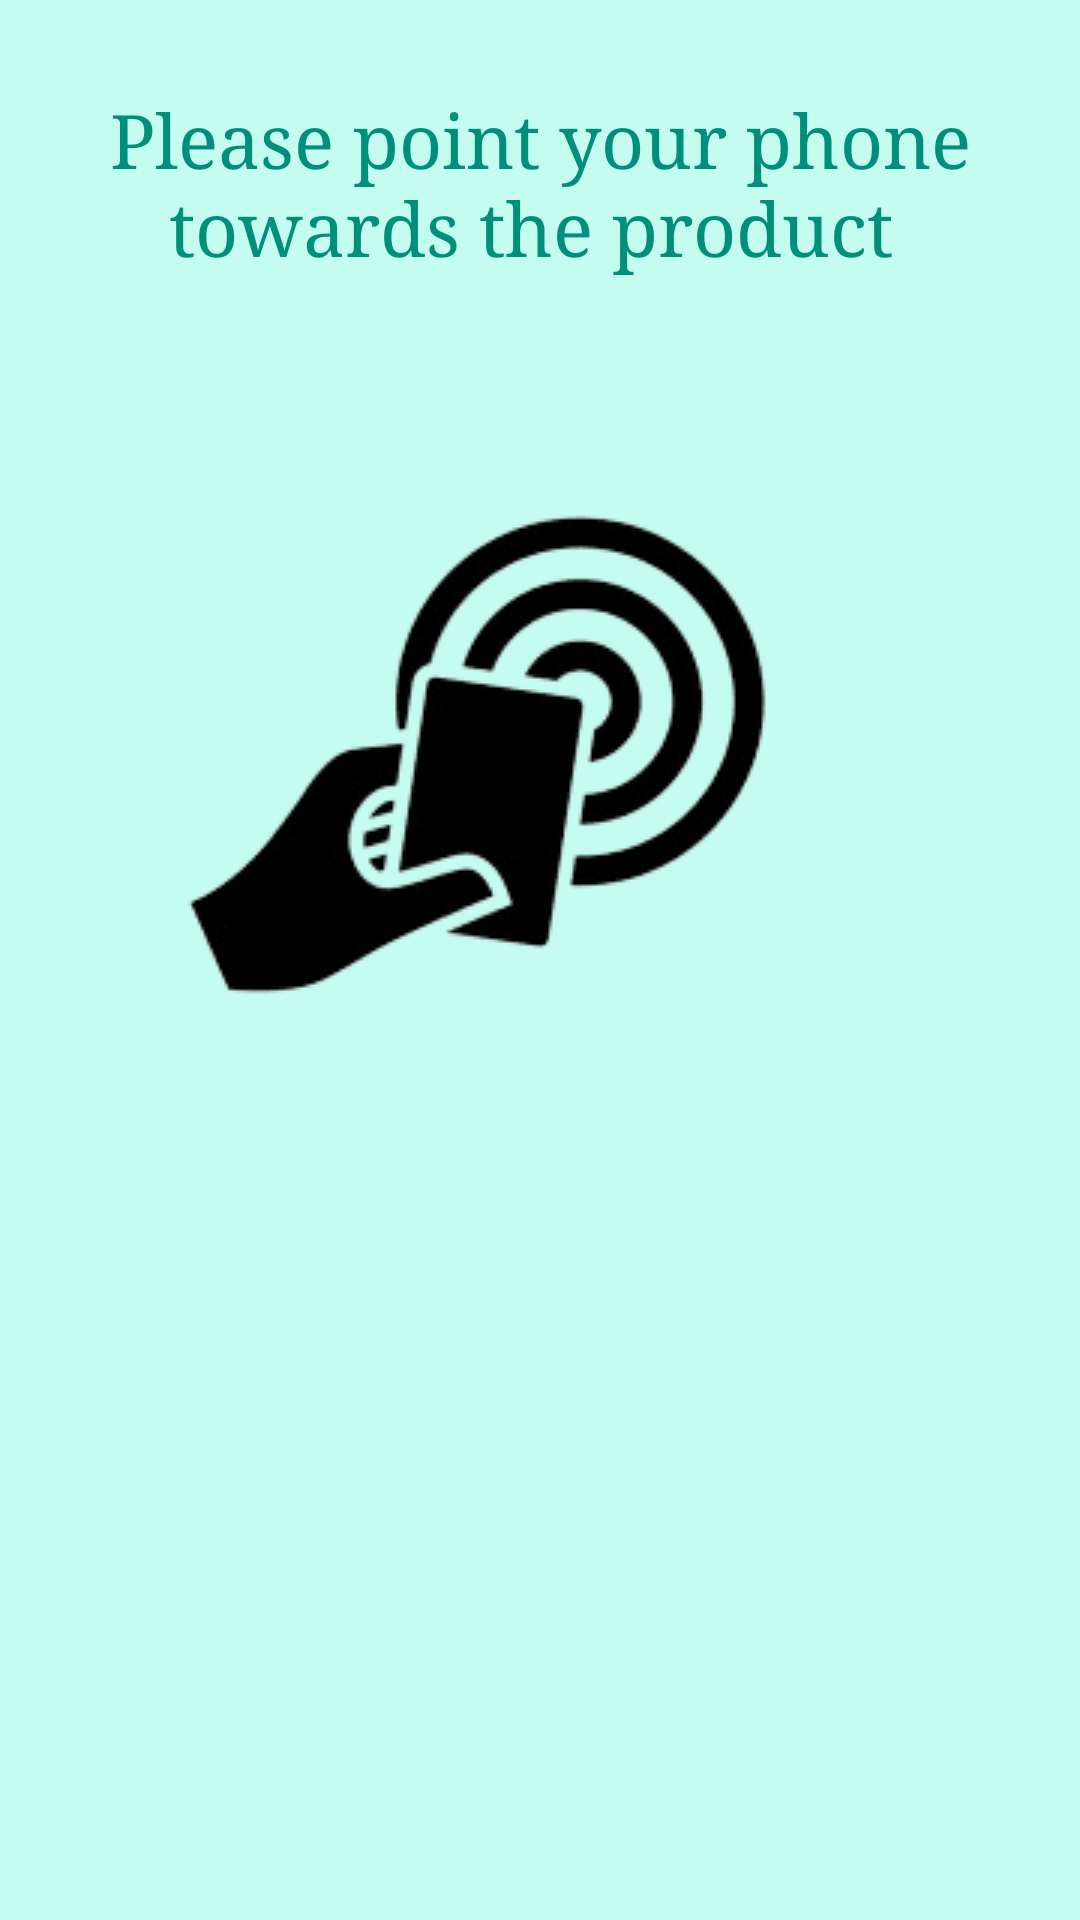

The Android layout XML behind this screen, and the referenced resources:
<!-- AndroidManifest.xml: application theme Theme.ScanMeV1 -->
<!-- res/layout/scan.xml -->
<?xml version="1.0" encoding="utf-8"?>
<androidx.constraintlayout.widget.ConstraintLayout
    xmlns:android="http://schemas.android.com/apk/res/android"
    xmlns:app="http://schemas.android.com/apk/res-auto"
    xmlns:tools="http://schemas.android.com/tools"
    android:layout_width="match_parent"
    android:layout_height="match_parent"
    android:background="@color/color_bg">

    <RelativeLayout
        android:layout_width="match_parent"
        android:layout_height="match_parent"
        app:layout_constraintEnd_toEndOf="parent"
        app:layout_constraintStart_toStartOf="parent"
        tools:layout_editor_absoluteY="91dp">

        <TextView
            style="@style/MyAppStyle"
            android:text="Please point your phone towards the product "
            android:textSize="25sp">

        </TextView>

        <ImageView
            android:id="@+id/imageView6"
            android:layout_width="wrap_content"
            android:layout_height="wrap_content"
            android:layout_alignParentTop="true"
            android:layout_alignParentEnd="true"
            android:layout_alignParentRight="true"
            android:layout_marginTop="123dp"
            android:layout_marginEnd="71dp"
            android:layout_marginRight="71dp"
            app:srcCompat="@drawable/scan" />

    </RelativeLayout>

</androidx.constraintlayout.widget.ConstraintLayout>
<!-- resources referenced by this layout -->
<resources>
  <color name="color_bg">#C4FCEF</color>
  <!-- drawable scan: png bitmap (drawable-v24, 15215 bytes) -->
  <style name="MyAppStyle" parent="@android:style/Theme.Light.NoTitleBar">
  
          <item name="android:layout_width">match_parent</item>
          <item name="android:layout_height">wrap_content</item>
          <item name="android:gravity">center</item>
          <item name="android:textSize">30sp</item>
          <item name="android:padding">30dp</item>
          <item name="android:textColor">@color/color_text</item>
          <item name="android:typeface">serif</item>
      </style>
  <style name="Theme.ScanMeV1" parent="Theme.MaterialComponents.DayNight.DarkActionBar">
          
          <item name="colorPrimary">@color/color_top_bar</item>
          <item name="colorPrimaryVariant">@color/color_text</item>
          <item name="colorOnPrimary">@color/white</item>
          <item name="colorPrimarySurface">@color/black</item>
          <item name="android:textColor">@color/black</item>
          
          <item name="colorSecondary">@color/color_bg</item>
  
          <item name="colorOnSecondary">@color/black</item>
          
          <item name="android:statusBarColor" tools:targetApi="l">?attr/colorPrimary</item>
          
      </style>
  <color name="color_text">#008F7A</color>
  <color name="color_top_bar">#00C9A7</color>
  <color name="white">#FFFFFFFF</color>
  <color name="black">#FF000000</color>
</resources>
